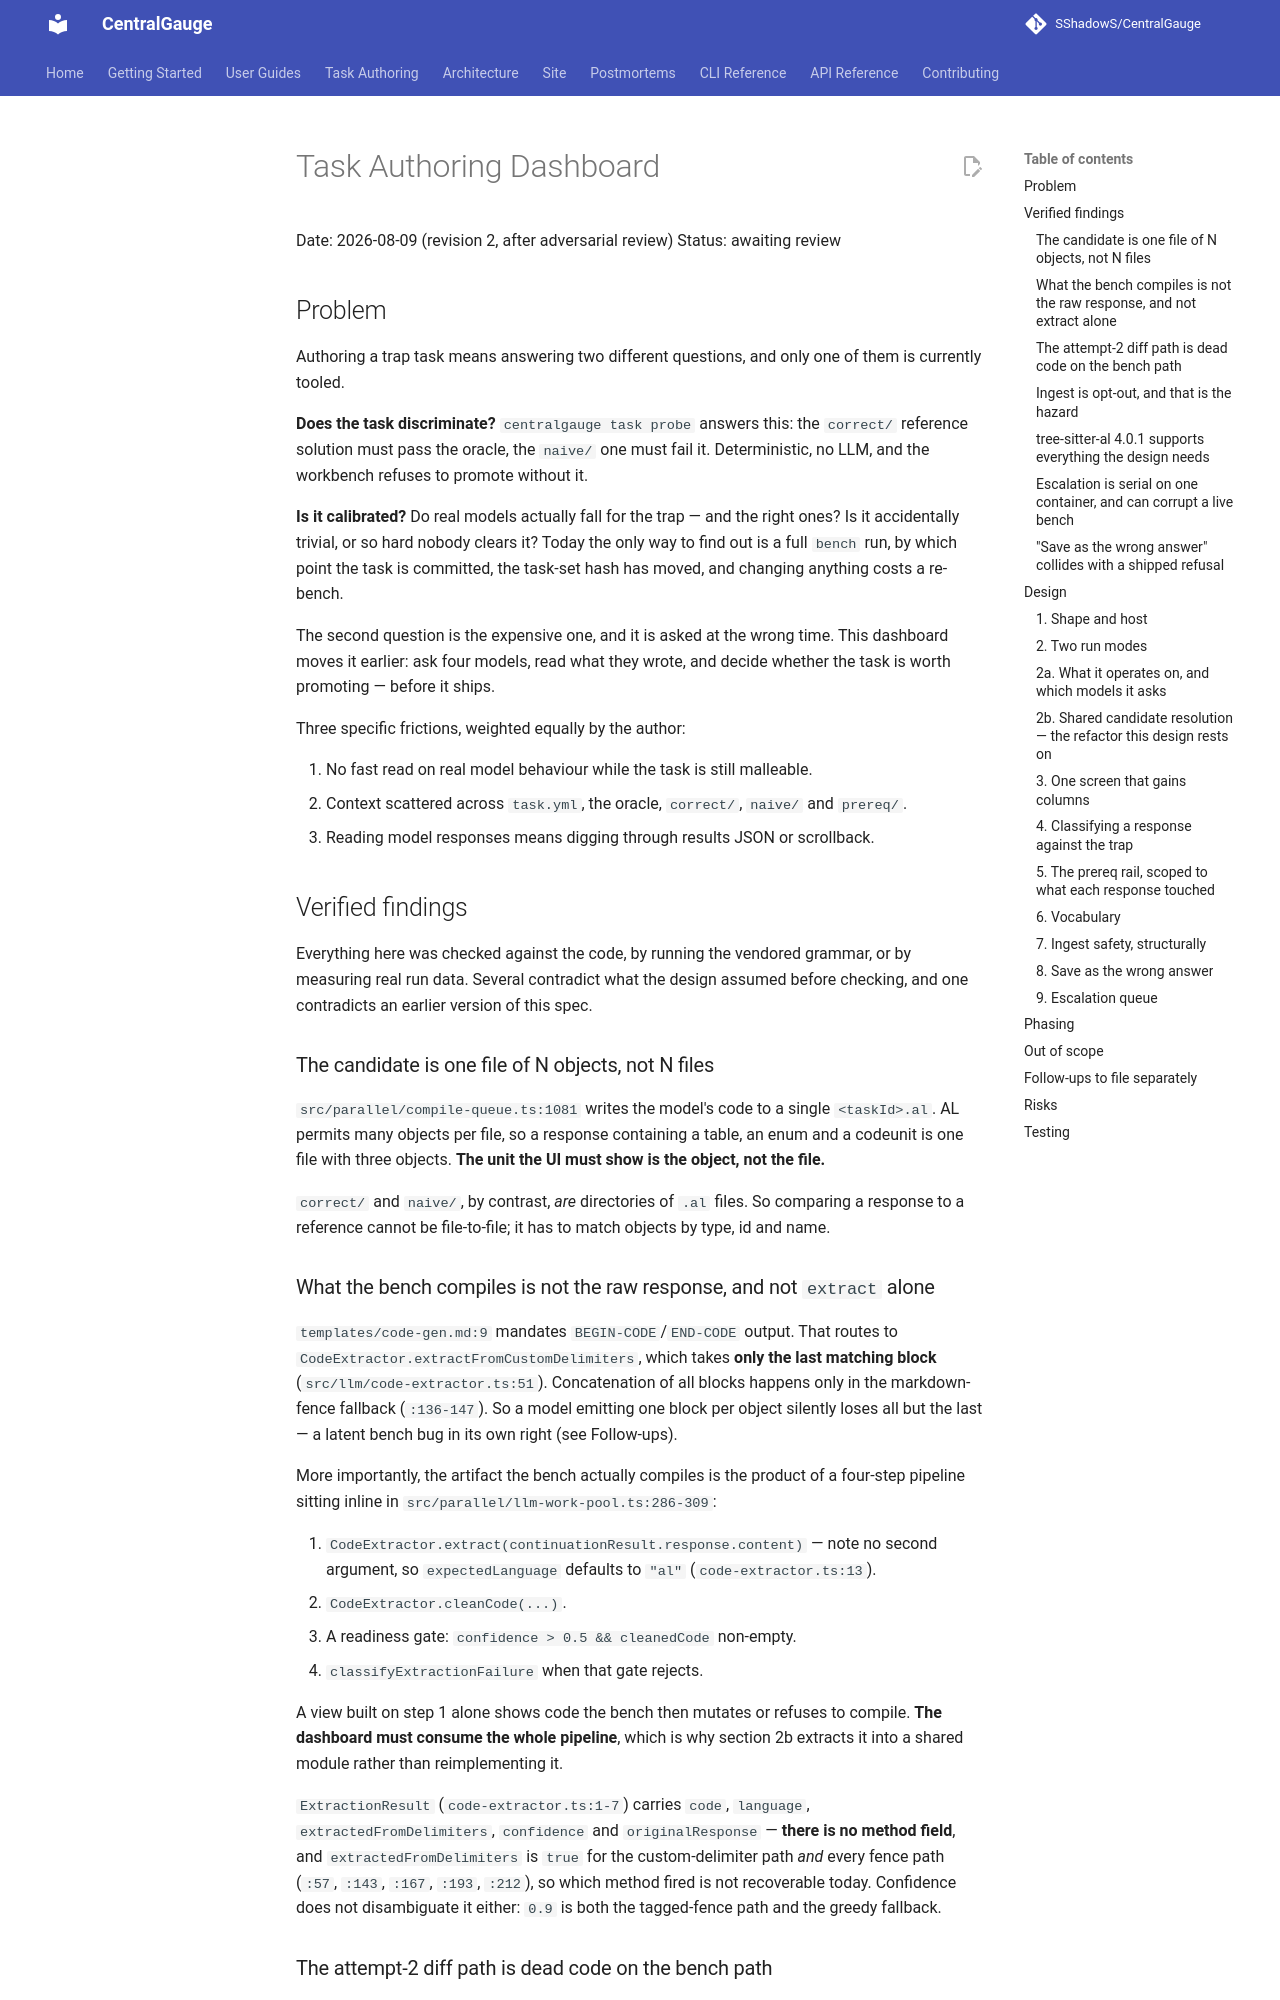

repository: SShadowS/CentralGauge · page: superpowers/specs/2026-08-09-task-authoring-dashboard-design/index.html · generator: mkdocs

# Task Authoring Dashboard

Date: 2026-08-09 (revision 2, after adversarial review)
Status: awaiting review

## Problem

Authoring a trap task means answering two different questions, and only one of
them is currently tooled.

**Does the task discriminate?** `centralgauge task probe` answers this: the
`correct/` reference solution must pass the oracle, the `naive/` one must fail
it. Deterministic, no LLM, and the workbench refuses to promote without it.

**Is it calibrated?** Do real models actually fall for the trap — and the right
ones? Is it accidentally trivial, or so hard nobody clears it? Today the only
way to find out is a full `bench` run, by which point the task is committed,
the task-set hash has moved, and changing anything costs a re-bench.

The second question is the expensive one, and it is asked at the wrong time.
This dashboard moves it earlier: ask four models, read what they wrote, and
decide whether the task is worth promoting — before it ships.

Three specific frictions, weighted equally by the author:

1. No fast read on real model behaviour while the task is still malleable.
2. Context scattered across `task.yml`, the oracle, `correct/`, `naive/` and
   `prereq/`.
3. Reading model responses means digging through results JSON or scrollback.

## Verified findings

Everything here was checked against the code, by running the vendored grammar,
or by measuring real run data. Several contradict what the design assumed before
checking, and one contradicts an earlier version of this spec.

### The candidate is one file of N objects, not N files

`src/parallel/compile-queue.ts:1081` writes the model's code to a single
`<taskId>.al`. AL permits many objects per file, so a response containing a
table, an enum and a codeunit is one file with three objects. **The unit the UI
must show is the object, not the file.**

`correct/` and `naive/`, by contrast, *are* directories of `.al` files. So
comparing a response to a reference cannot be file-to-file; it has to match
objects by type, id and name.

### What the bench compiles is not the raw response, and not `extract` alone

`templates/code-gen.md:9` mandates `BEGIN-CODE`/`END-CODE` output. That routes
to `CodeExtractor.extractFromCustomDelimiters`, which takes **only the last
matching block** (`src/llm/code-extractor.ts:51`). Concatenation of all blocks
happens only in the markdown-fence fallback (`:136-147`). So a model emitting
one block per object silently loses all but the last — a latent bench bug in its
own right (see Follow-ups).

More importantly, the artifact the bench actually compiles is the product of a
four-step pipeline sitting inline in `src/parallel/llm-work-pool.ts:286-309`:

1. `CodeExtractor.extract(continuationResult.response.content)` — note no second
   argument, so `expectedLanguage` defaults to `"al"` (`code-extractor.ts:13`).
2. `CodeExtractor.cleanCode(...)`.
3. A readiness gate: `confidence > 0.5 && cleanedCode` non-empty.
4. `classifyExtractionFailure` when that gate rejects.

A view built on step 1 alone shows code the bench then mutates or refuses to
compile. **The dashboard must consume the whole pipeline**, which is why
section 2b extracts it into a shared module rather than reimplementing it.

`ExtractionResult` (`code-extractor.ts:1-7`) carries `code`, `language`,
`extractedFromDelimiters`, `confidence` and `originalResponse` — **there is no
method field**, and `extractedFromDelimiters` is `true` for the custom-delimiter
path *and* every fence path (`:57`, `:143`, `:167`, `:193`, `:212`), so which
method fired is not recoverable today. Confidence does not disambiguate it
either: `0.9` is both the tagged-fence path and the greedy fallback.
